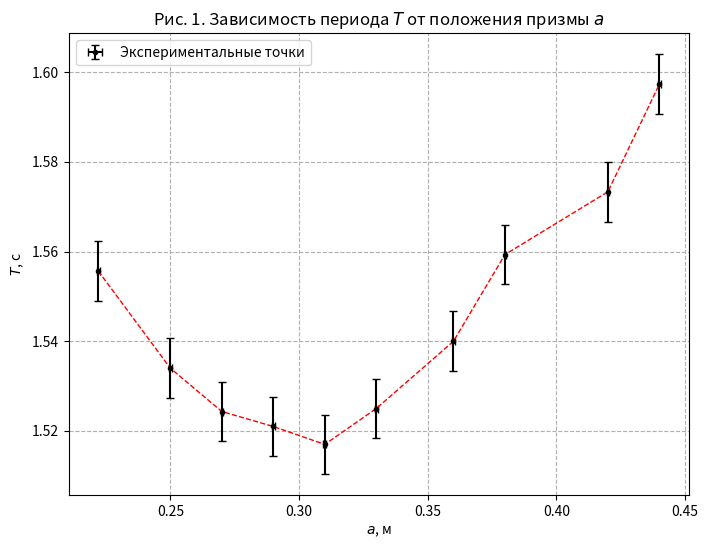

Write Python code to recreate this figure.
import numpy as np
import matplotlib.pyplot as plt

a = np.array([38.0, 44.0, 42.0, 36.0, 33.0, 31.0, 29.0, 27.0, 25.0, 22.2]) / 100  # перевод см -> м
t = np.array([46.78, 47.92, 47.20, 46.20, 45.75, 45.51, 45.63, 45.73, 46.02, 46.67])  # время 30 колебаний
n = 30
T = t / n
sigma_a = 0.5e-3  
sigma_t = 0.2     
sigma_T = sigma_t / n
idx = np.argsort(a)
a_sort = a[idx]
T_sort = T[idx]

plt.figure(figsize=(8, 6), dpi=100)

plt.errorbar(a, T, xerr=sigma_a, yerr=sigma_T, fmt='.k', capsize=3, label='Экспериментальные точки')

plt.plot(a_sort, T_sort, '--r', linewidth=1)

plt.xlabel('$a$, м')
plt.ylabel('$T$, с')
plt.title('Рис. 1. Зависимость периода $T$ от положения призмы $a$')
plt.grid(True, linestyle='--')
plt.legend()

plt.show()
